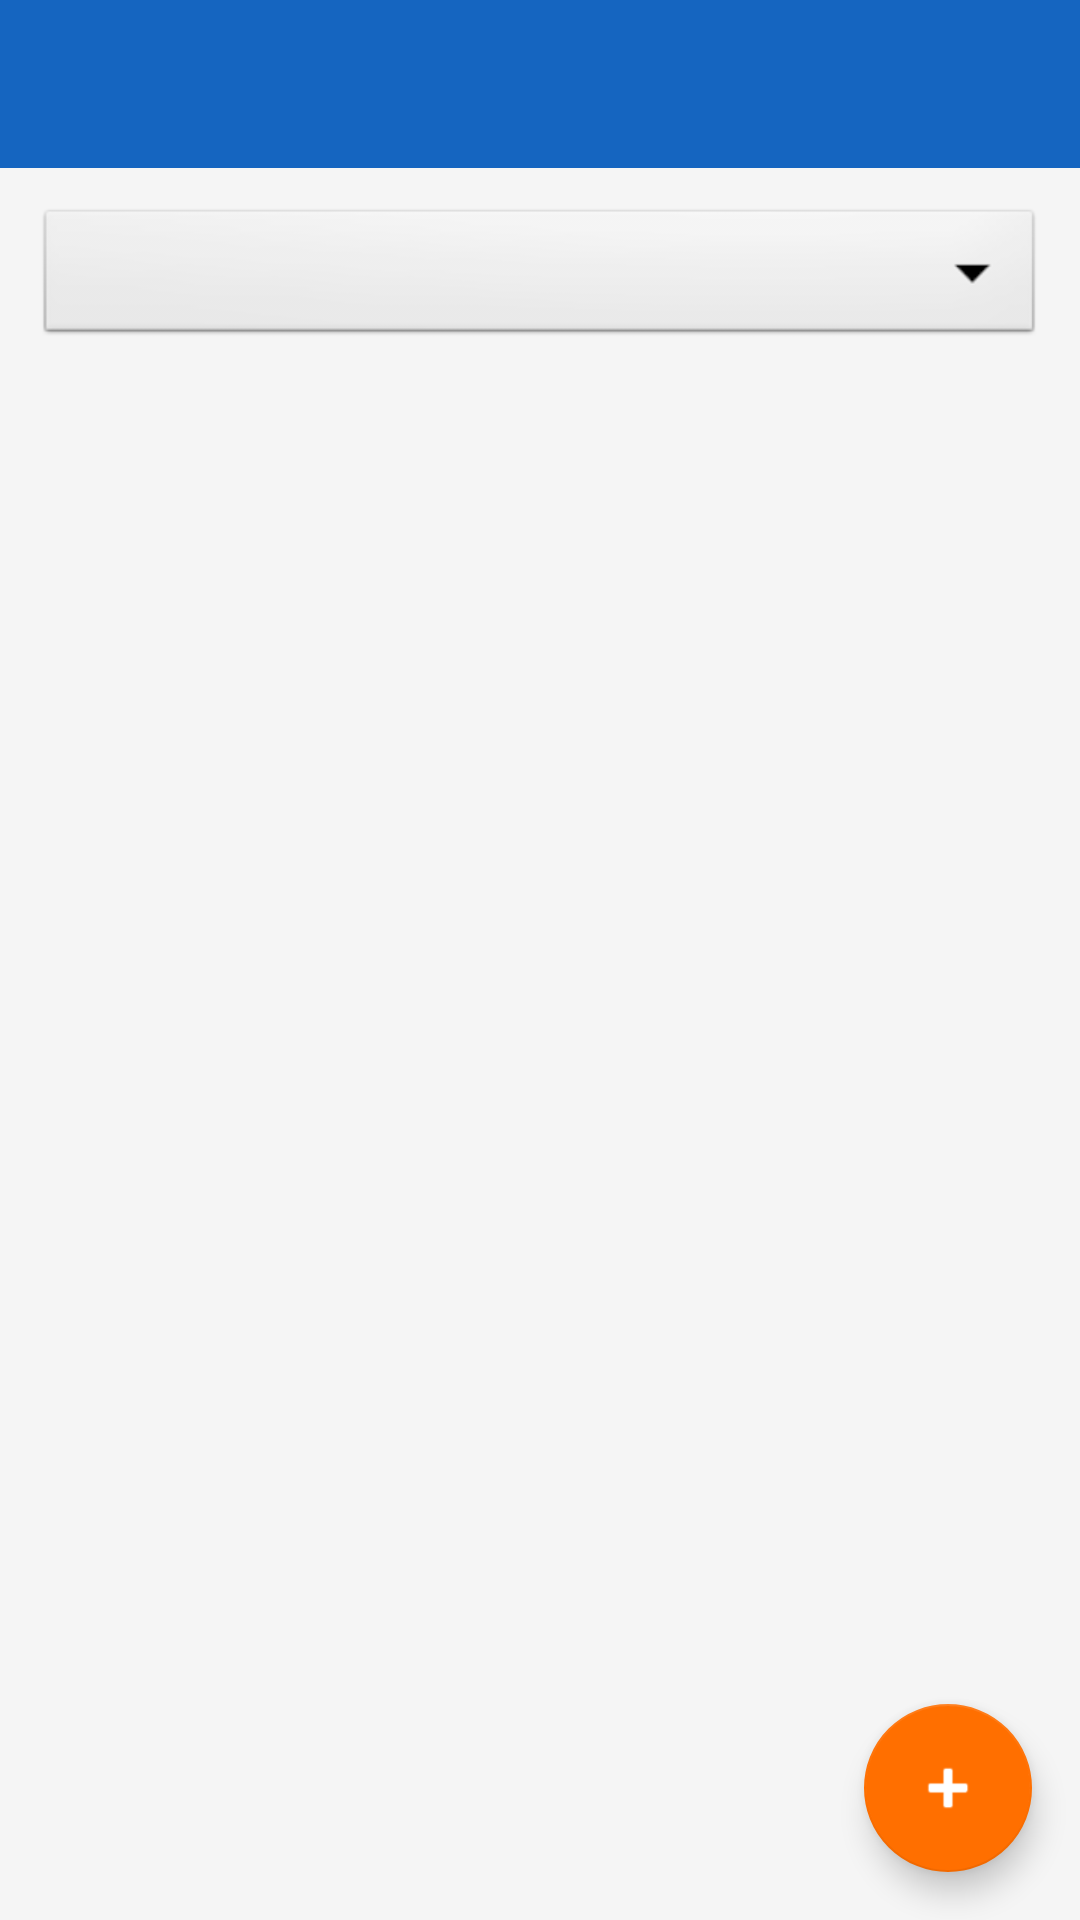

The Android layout XML behind this screen, and the referenced resources:
<!-- AndroidManifest.xml: application theme Theme.LocationVoiture -->
<!-- res/layout/activity_reservation_list.xml -->
<?xml version="1.0" encoding="utf-8"?>
<androidx.coordinatorlayout.widget.CoordinatorLayout
    xmlns:android="http://schemas.android.com/apk/res/android"
    xmlns:app="http://schemas.android.com/apk/res-auto"
    android:layout_width="match_parent"
    android:layout_height="match_parent"
    android:background="@color/colorBackground">

    <LinearLayout
        android:layout_width="match_parent"
        android:layout_height="match_parent"
        android:orientation="vertical">

        <androidx.appcompat.widget.Toolbar
            android:id="@+id/toolbar"
            android:layout_width="match_parent"
            android:layout_height="?attr/actionBarSize"
            android:background="@color/colorPrimary"
            android:theme="@style/Theme.LocationVoiture.AppBarOverlay"/>

        
        <Spinner
            android:id="@+id/spinner_statut"
            android:layout_width="match_parent"
            android:layout_height="wrap_content"
            android:layout_margin="12dp"
            android:background="@android:drawable/btn_dropdown"/>

        
        <TextView
            android:id="@+id/tv_empty"
            android:layout_width="match_parent"
            android:layout_height="wrap_content"
            android:text="Aucune réservation trouvée."
            android:textSize="15sp"
            android:textColor="@color/text_secondary"
            android:gravity="center"
            android:padding="32dp"
            android:visibility="gone"/>

        <androidx.recyclerview.widget.RecyclerView
            android:id="@+id/recycler_view"
            android:layout_width="match_parent"
            android:layout_height="0dp"
            android:layout_weight="1"
            android:paddingHorizontal="8dp"
            android:paddingBottom="80dp"
            android:clipToPadding="false"/>

    </LinearLayout>

    <com.google.android.material.floatingactionbutton.FloatingActionButton
        android:id="@+id/fab_add"
        android:layout_width="wrap_content"
        android:layout_height="wrap_content"
        android:layout_gravity="bottom|end"
        android:layout_margin="16dp"
        android:src="@android:drawable/ic_input_add"
        app:tint="@color/colorOnPrimary"/>

</androidx.coordinatorlayout.widget.CoordinatorLayout>
<!-- resources referenced by this layout -->
<resources>
  <color name="colorBackground">#F5F5F5</color>
  <color name="colorOnPrimary">#FFFFFF</color>
  <color name="colorPrimary">#1565C0</color>
  <color name="text_secondary">#757575</color>
  <style name="Theme.LocationVoiture.AppBarOverlay" parent="ThemeOverlay.AppCompat.Dark.ActionBar" />
  <style name="Theme.LocationVoiture" parent="Theme.MaterialComponents.DayNight.DarkActionBar">
          <item name="colorPrimary">@color/colorPrimary</item>
          <item name="colorPrimaryVariant">@color/colorPrimaryDark</item>
          <item name="colorOnPrimary">@color/colorOnPrimary</item>
          <item name="colorSecondary">@color/colorSecondary</item>
          <item name="android:colorBackground">@color/colorBackground</item>
          <item name="windowActionBar">false</item>
          <item name="windowNoTitle">true</item>
      </style>
  <color name="colorPrimaryDark">#0D47A1</color>
  <color name="colorSecondary">#FF6F00</color>
</resources>
